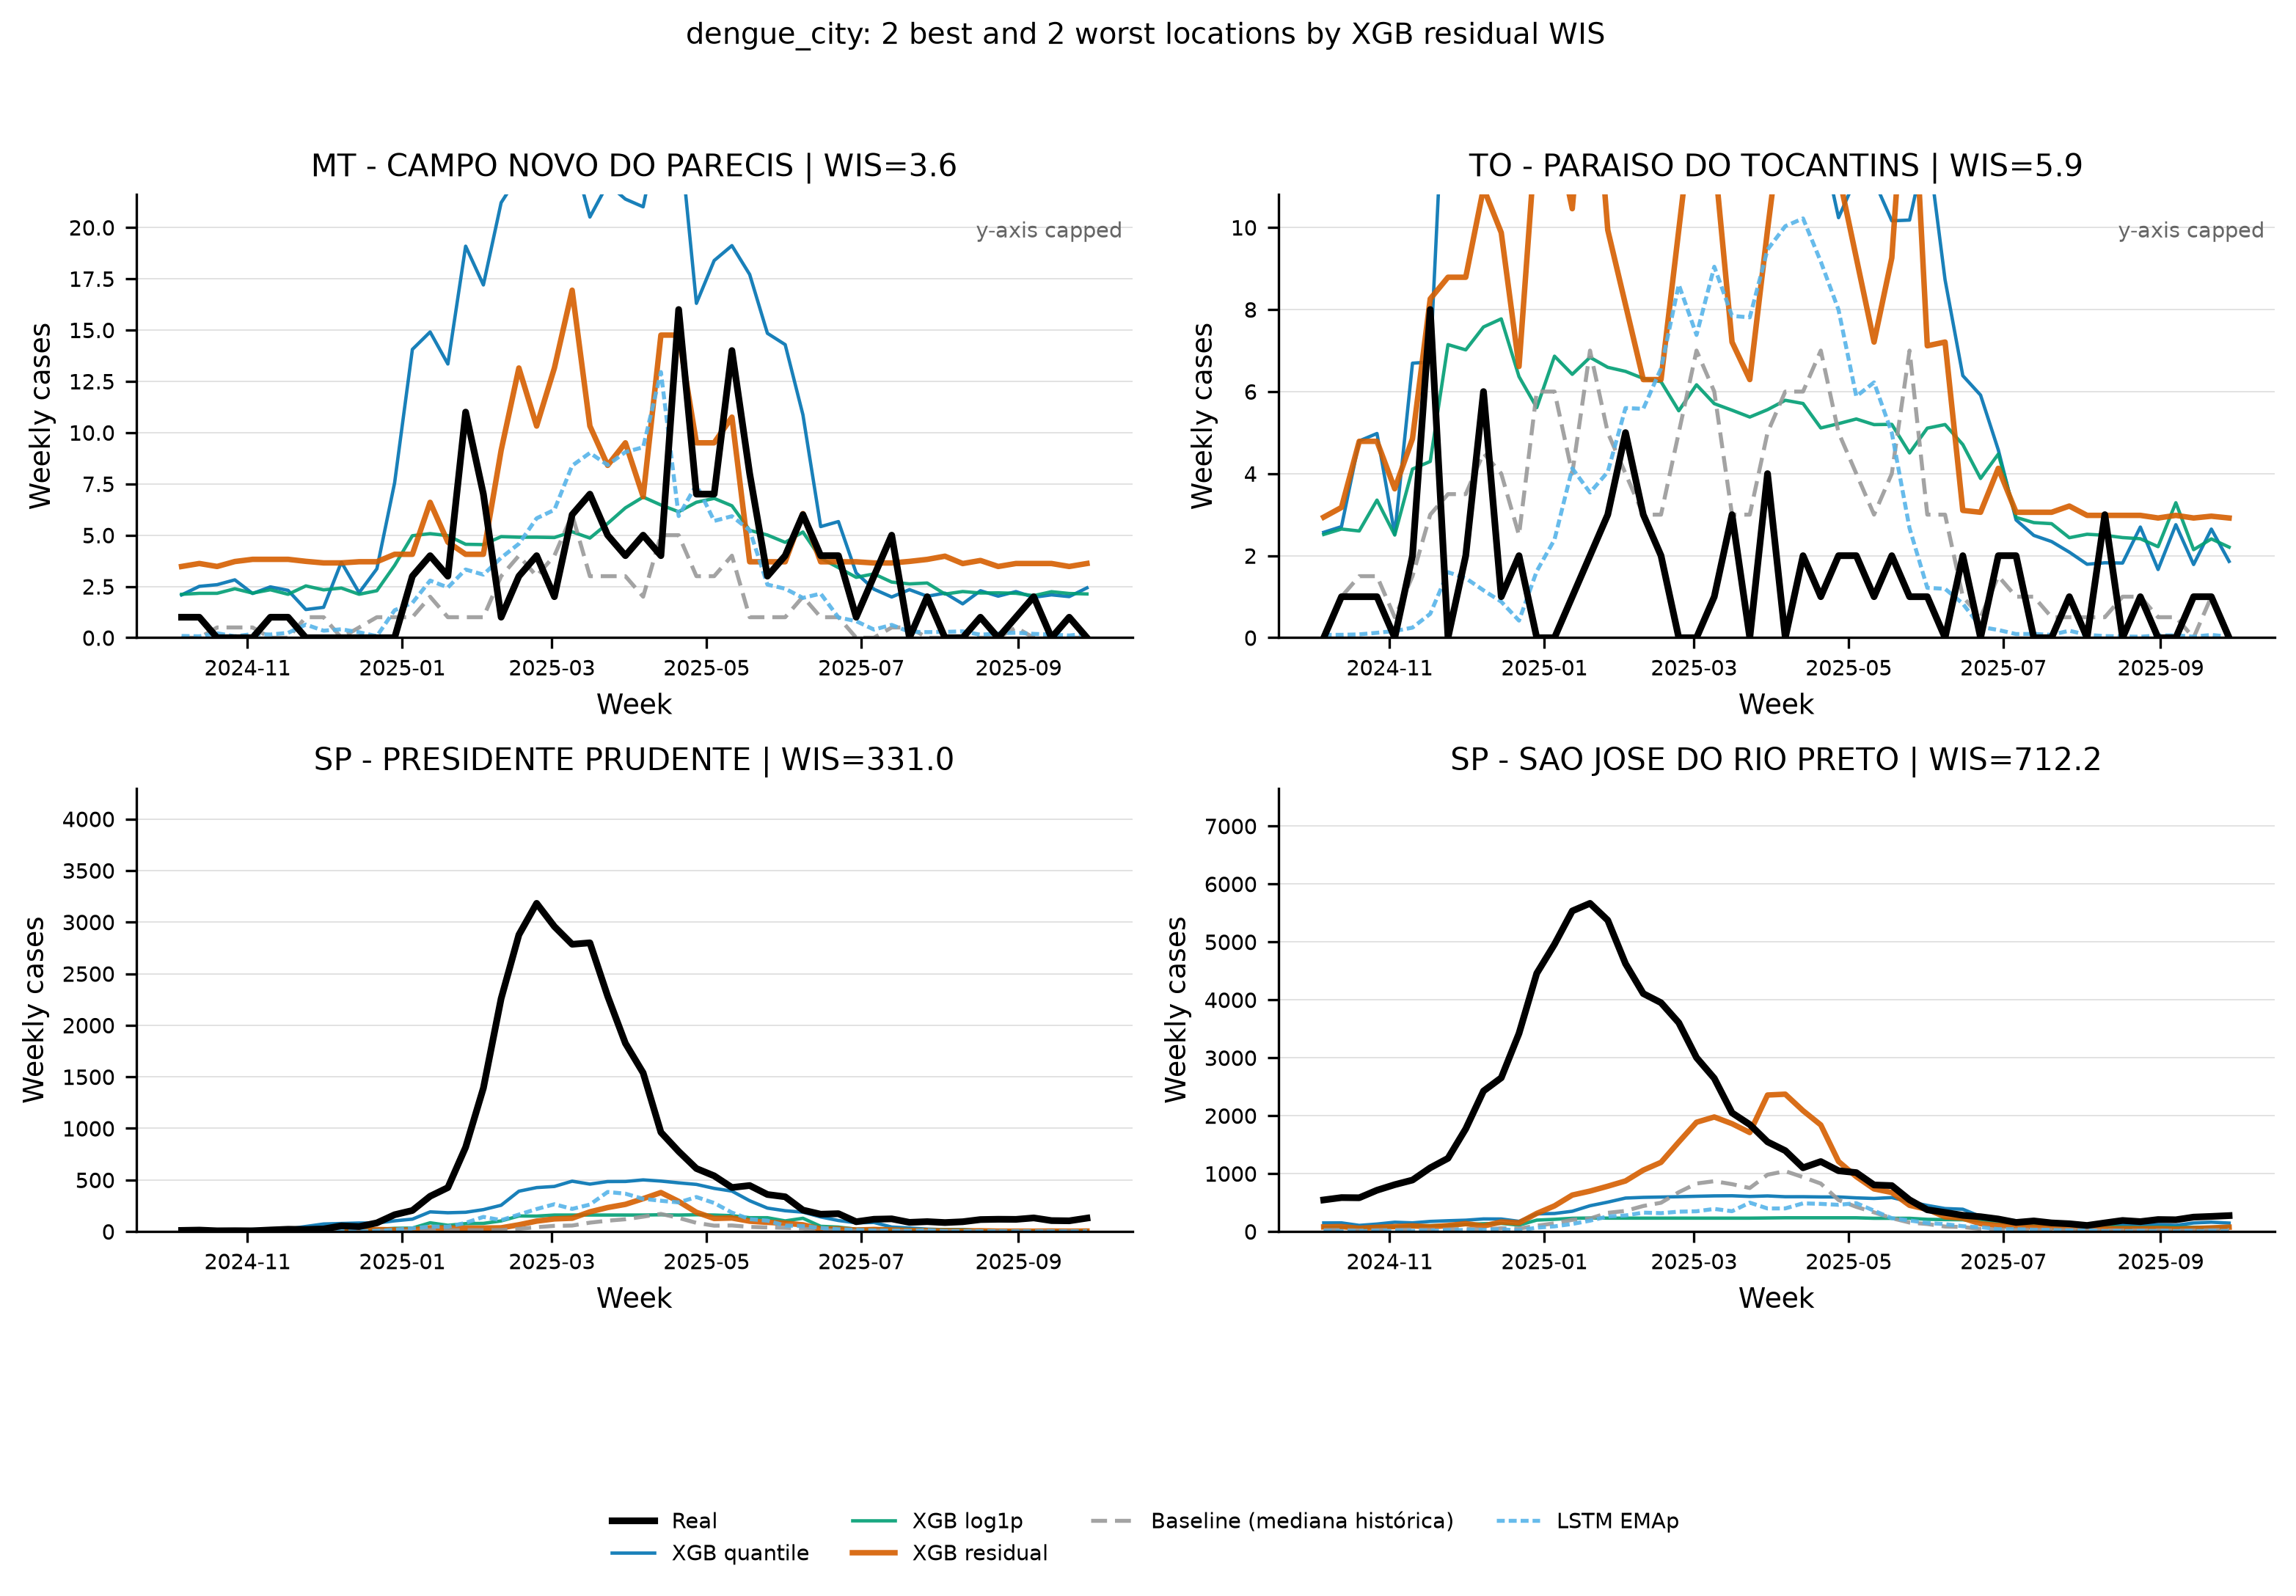

The file beside this chart, header and first rows:
location_code, location, wis, selection_model
5102637, MT - CAMPO NOVO DO PARECIS, 3.635, xgb_residual
1716109, TO - PARAISO DO TOCANTINS, 5.892, xgb_residual
3541406, SP - PRESIDENTE PRUDENTE, 331, xgb_residual
3549805, SP - SAO JOSE DO RIO PRETO, 712.2, xgb_residual
